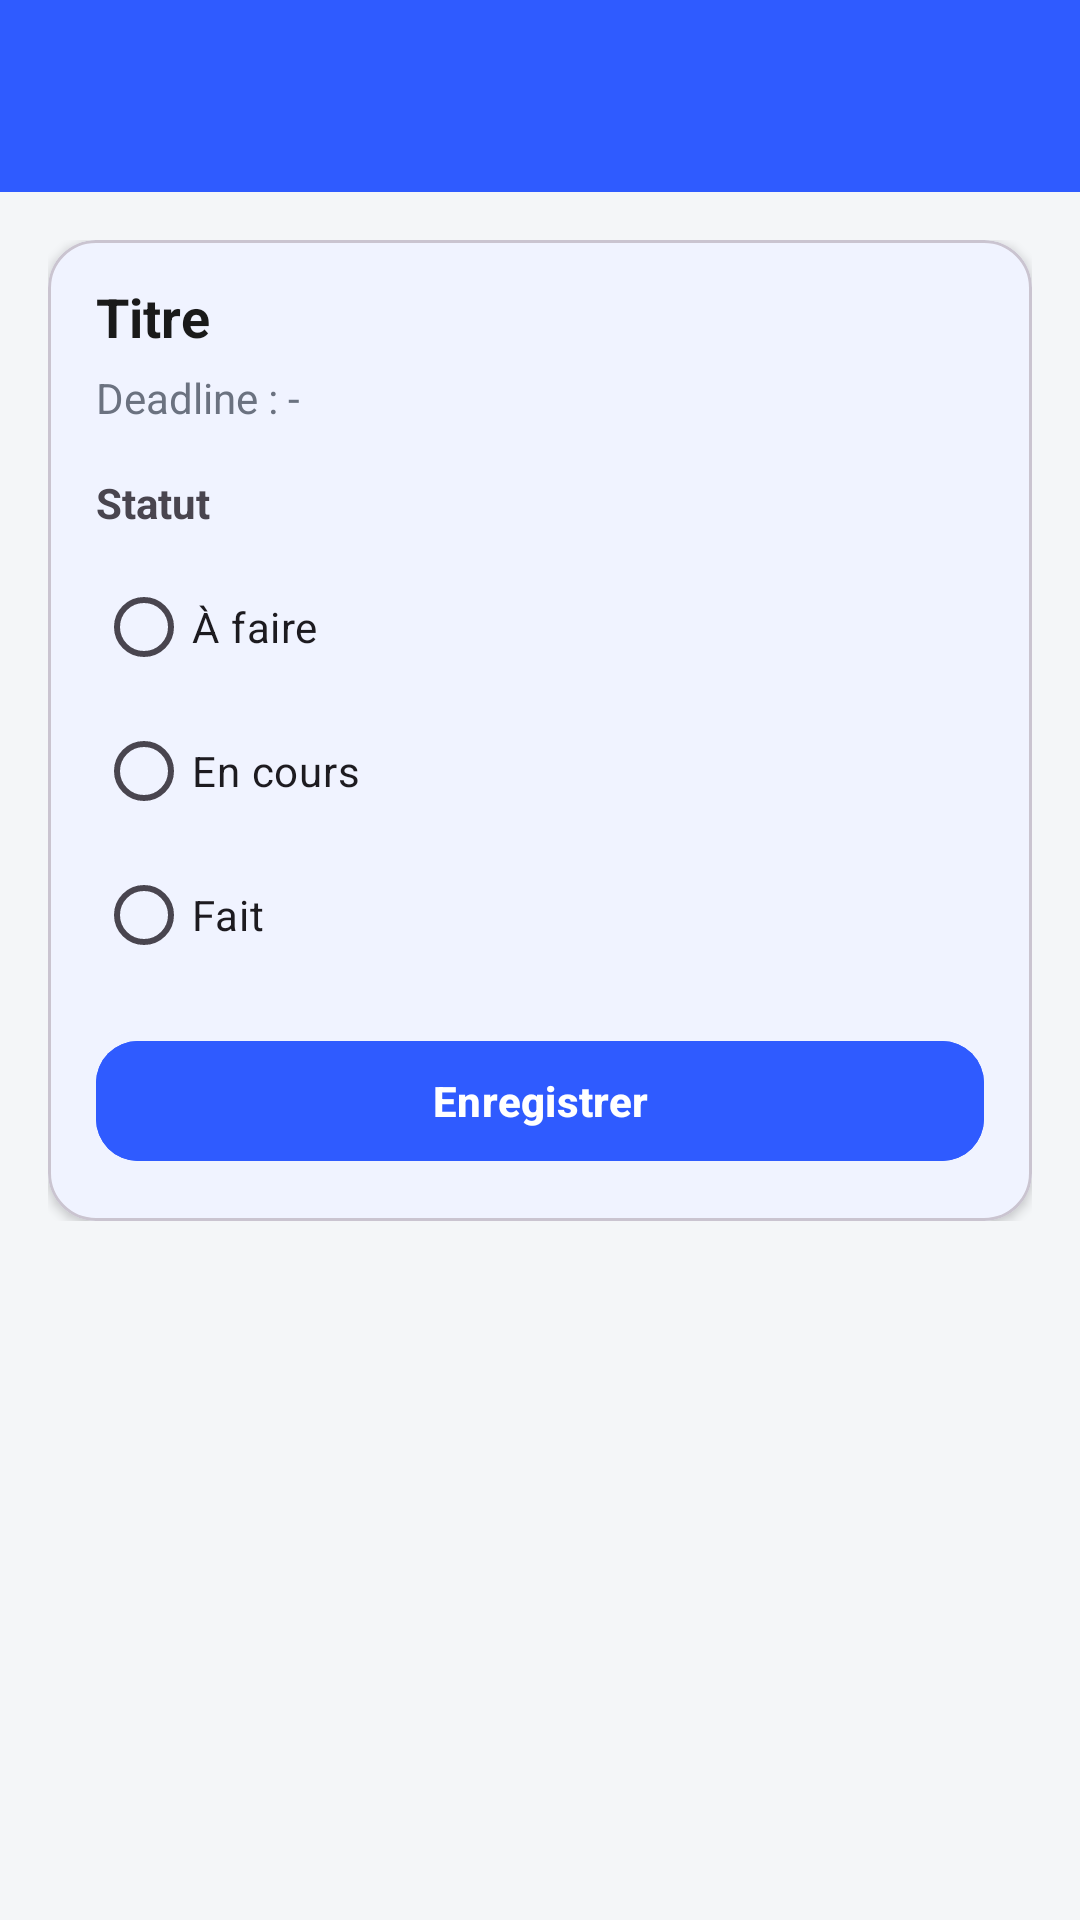

Reconstruct the res/layout file that produces this screen, plus the resources it refers to.
<!-- AndroidManifest.xml: application theme Theme.Freelance -->
<!-- res/layout/fragment_task_detail.xml -->
<?xml version="1.0" encoding="utf-8"?>
<LinearLayout xmlns:android="http://schemas.android.com/apk/res/android"
    xmlns:app="http://schemas.android.com/apk/res-auto"
    android:layout_width="match_parent"
    android:layout_height="match_parent"
    android:orientation="vertical"
    android:background="#F4F6F8">

    <com.google.android.material.appbar.MaterialToolbar
        android:id="@+id/toolbarTaskDetail"
        android:layout_width="match_parent"
        android:layout_height="wrap_content"
        android:background="?attr/colorPrimary"
        app:titleTextColor="@android:color/white"
        app:navigationIcon="@drawable/ic_back"
        app:navigationIconTint="@android:color/white"/>

    <ScrollView
        android:layout_width="match_parent"
        android:layout_height="match_parent">

        <LinearLayout
            android:layout_width="match_parent"
            android:layout_height="wrap_content"
            android:orientation="vertical"
            android:padding="@dimen/screen_padding">

            <com.google.android.material.card.MaterialCardView
                android:layout_width="match_parent"
                android:layout_height="wrap_content"
                app:cardCornerRadius="@dimen/card_radius"
                app:cardElevation="@dimen/card_elevation">

                <LinearLayout
                    android:layout_width="match_parent"
                    android:layout_height="wrap_content"
                    android:orientation="vertical"
                    android:padding="@dimen/screen_padding">

                    <TextView
                        android:id="@+id/tvTaskTitle"
                        android:layout_width="match_parent"
                        android:layout_height="wrap_content"
                        android:text="Titre"
                        android:textSize="18sp"
                        android:textStyle="bold"
                        android:textColor="#1A1A1A"
                        android:includeFontPadding="false"/>

                    <TextView
                        android:id="@+id/tvTaskDeadline"
                        android:layout_width="match_parent"
                        android:layout_height="wrap_content"
                        android:layout_marginTop="6dp"
                        android:text="Deadline : -"
                        android:textSize="@dimen/text_body"
                        android:textColor="#6B7280"/>

                    <TextView
                        android:layout_width="match_parent"
                        android:layout_height="wrap_content"
                        android:layout_marginTop="16dp"
                        android:text="Statut"
                        android:textStyle="bold"
                        android:textSize="@dimen/text_body" />

                    <RadioGroup
                        android:layout_width="match_parent"
                        android:layout_height="wrap_content"
                        android:layout_marginTop="8dp">

                        <RadioButton
                            android:id="@+id/radioTodo"
                            android:layout_width="wrap_content"
                            android:layout_height="wrap_content"
                            android:text="À faire" />

                        <RadioButton
                            android:id="@+id/radioInProgress"
                            android:layout_width="wrap_content"
                            android:layout_height="wrap_content"
                            android:text="En cours" />

                        <RadioButton
                            android:id="@+id/radioDone"
                            android:layout_width="wrap_content"
                            android:layout_height="wrap_content"
                            android:text="Fait" />
                    </RadioGroup>

                    <com.google.android.material.button.MaterialButton
                        android:id="@+id/btnSaveTaskStatus"
                        android:layout_width="match_parent"
                        android:layout_height="@dimen/touch_min_height"
                        android:layout_marginTop="14dp"
                        android:text="Enregistrer"
                        android:textStyle="bold"
                        android:textColor="@android:color/white"
                        android:backgroundTint="?attr/colorPrimary"
                        app:cornerRadius="14dp"/>

                </LinearLayout>
            </com.google.android.material.card.MaterialCardView>

        </LinearLayout>
    </ScrollView>
</LinearLayout>
<!-- resources referenced by this layout -->
<resources>
  <dimen name="card_elevation">2dp</dimen>
  <dimen name="card_radius">16dp</dimen>
  <dimen name="screen_padding">16dp</dimen>
  <dimen name="text_body">14sp</dimen>
  <dimen name="touch_min_height">48dp</dimen>
  <style name="Theme.Freelance" parent="Theme.Material3.DayNight.NoActionBar">
  
          
          <item name="colorPrimary">@color/color_primary</item>
          <item name="colorOnPrimary">@color/color_on_primary</item>
  
          <item name="colorPrimaryContainer">@color/color_primary_container</item>
          <item name="colorOnPrimaryContainer">@color/color_on_primary_container</item>
  
          <item name="colorSecondary">@color/color_secondary</item>
          <item name="colorOnSecondary">@color/color_on_secondary</item>
  
          <item name="colorSurface">@color/color_surface</item>
          <item name="colorOnSurface">@color/color_on_surface</item>
  
          
          
          <item name="android:colorBackground">@color/color_background</item>
  
          
          <item name="android:statusBarColor">@android:color/transparent</item>
          <item name="android:navigationBarColor">@color/navBackground</item>
  
      </style>
  <color name="color_primary">#2F5BFF</color>
  <color name="color_on_primary">#FFFFFFFF</color>
  <color name="color_primary_container">#E3EBFF</color>
  <color name="color_on_primary_container">#102347</color>
  <color name="color_secondary">#FF9800</color>
  <color name="color_on_secondary">#FFFFFFFF</color>
  <color name="color_surface">#FFFFFFFF</color>
  <color name="color_on_surface">#1F2430</color>
  <color name="color_background">#F5F7FF</color>
  <color name="navBackground">#EEF0FF</color>
</resources>
